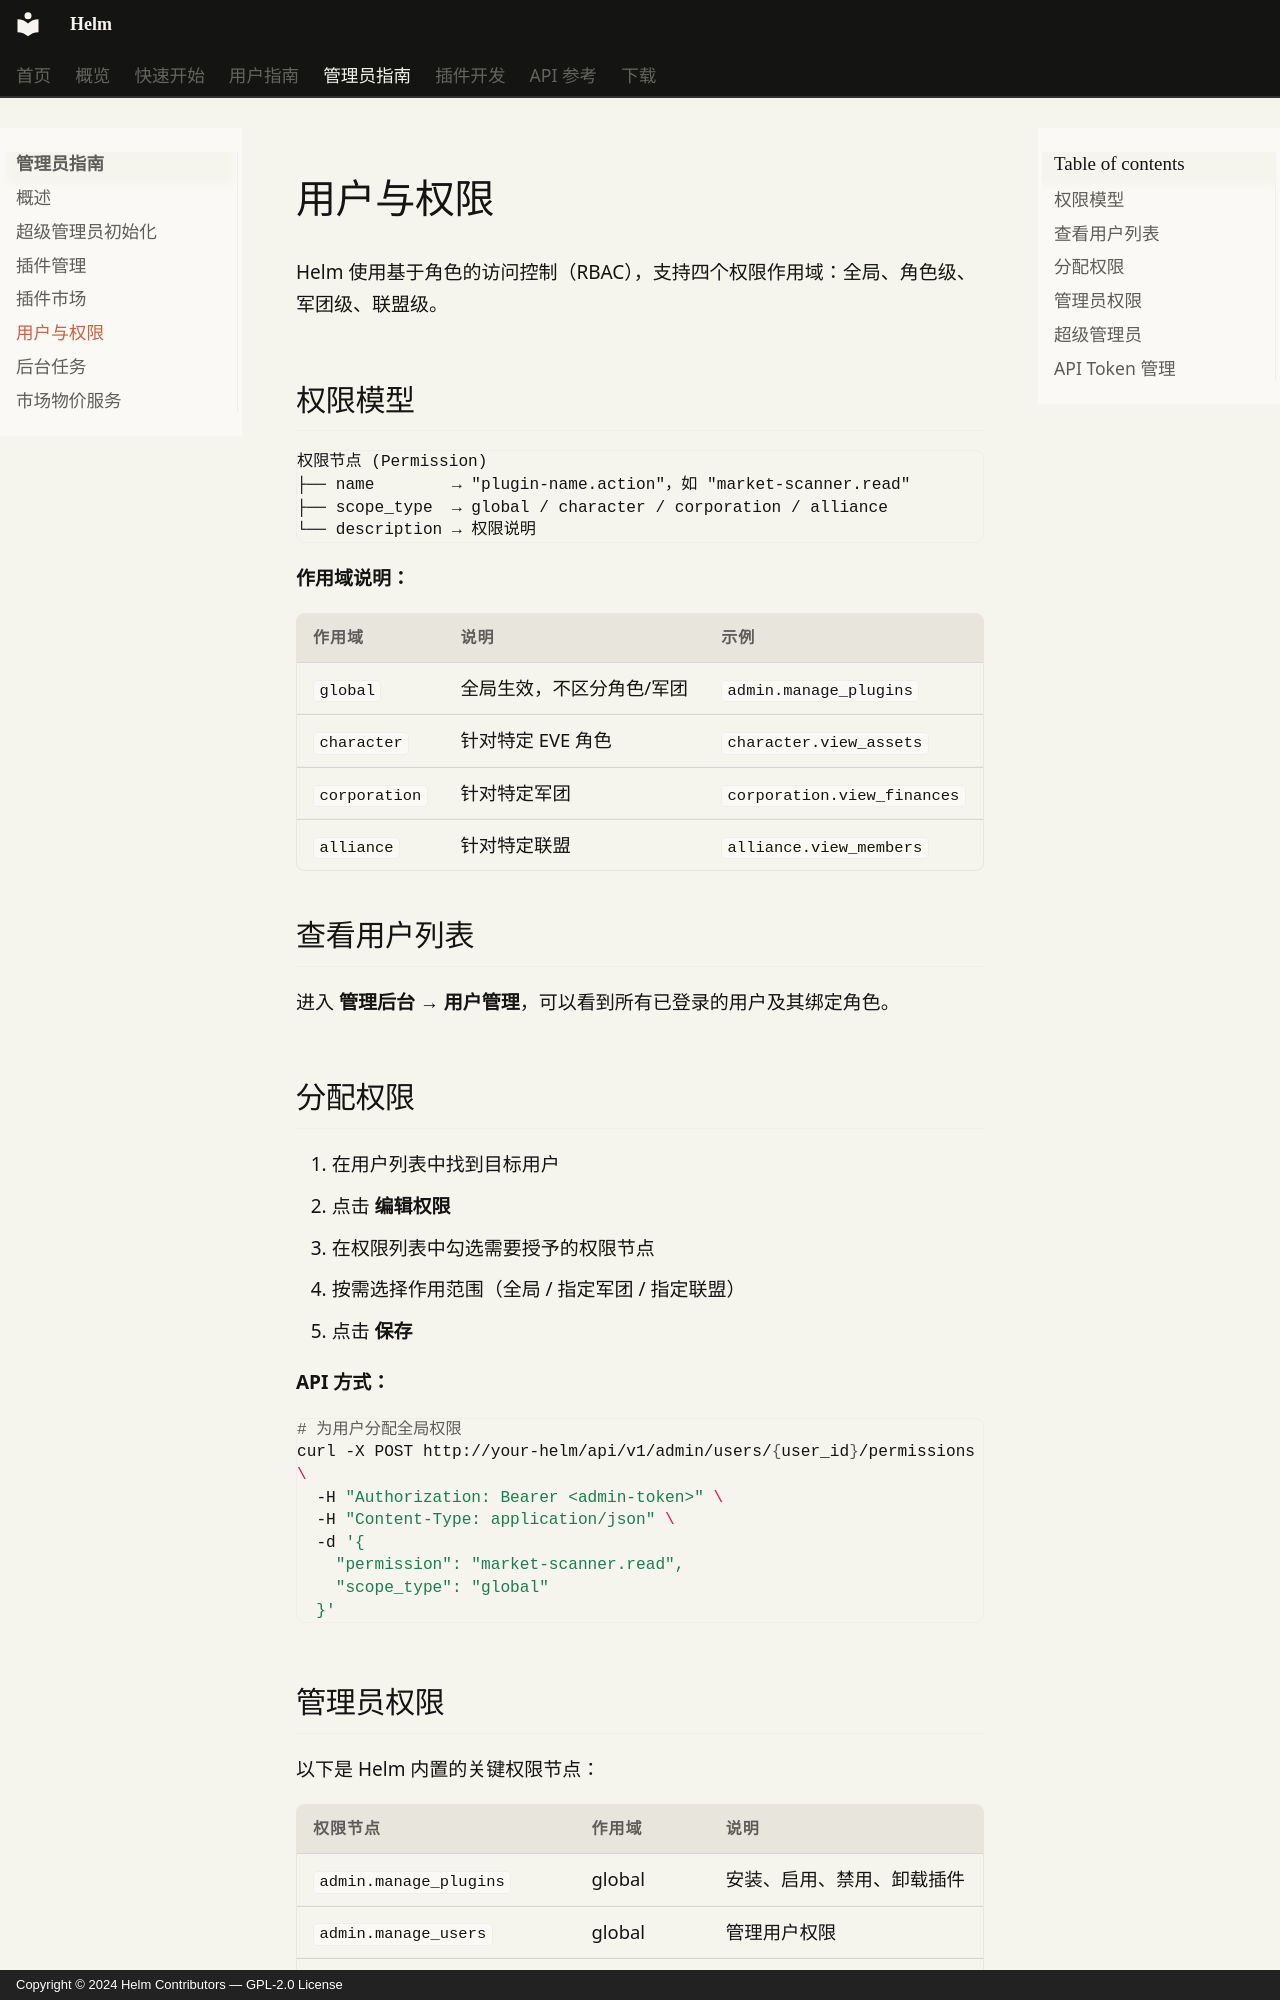

repository: Jerry-Scintilla/Helm-docs · page: admin-guide/user-management/index.html · generator: mkdocs · copyright: Copyright © 2024 Helm Contributors — GPL-2.0 License

# 用户与权限

Helm 使用基于角色的访问控制（RBAC），支持四个权限作用域：全局、角色级、军团级、联盟级。

## 权限模型

```
权限节点 (Permission)
├── name        → "plugin-name.action"，如 "market-scanner.read"
├── scope_type  → global / character / corporation / alliance
└── description → 权限说明
```

**作用域说明：**

| 作用域 | 说明 | 示例 |
|--------|------|------|
| `global` | 全局生效，不区分角色/军团 | `admin.manage_plugins` |
| `character` | 针对特定 EVE 角色 | `character.view_assets` |
| `corporation` | 针对特定军团 | `corporation.view_finances` |
| `alliance` | 针对特定联盟 | `alliance.view_members` |

## 查看用户列表

进入 **管理后台 → 用户管理**，可以看到所有已登录的用户及其绑定角色。

## 分配权限

1. 在用户列表中找到目标用户
2. 点击 **编辑权限**
3. 在权限列表中勾选需要授予的权限节点
4. 按需选择作用范围（全局 / 指定军团 / 指定联盟）
5. 点击 **保存**

**API 方式：**
```bash
# 为用户分配全局权限
curl -X POST http://your-helm/api/v1/admin/users/{user_id}/permissions \
  -H "Authorization: Bearer <admin-token>" \
  -H "Content-Type: application/json" \
  -d '{
    "permission": "market-scanner.read",
    "scope_type": "global"
  }'
```
